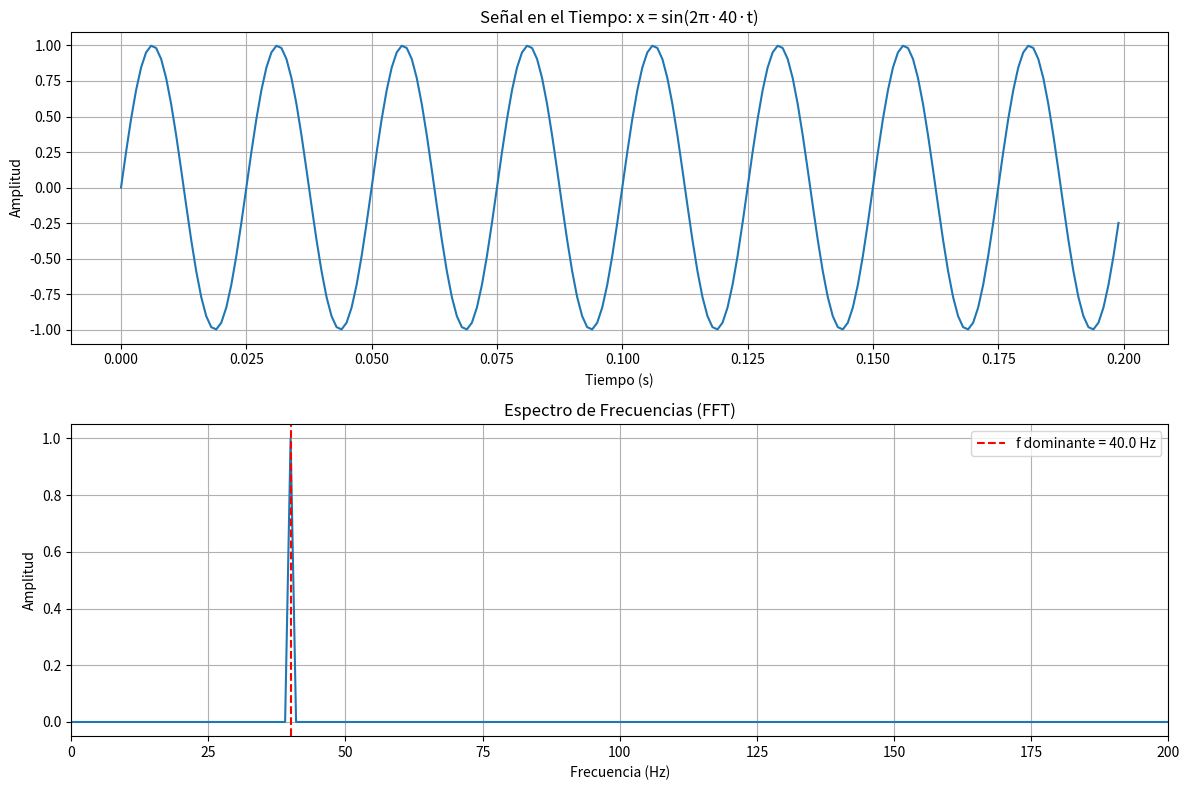

Recreate this plot in Python.
import numpy as np
import matplotlib.pyplot as plt

# Parámetros
Fs = 1000          # Frecuencia de muestreo (Hz)
T = 1 / Fs         # Período de muestreo
t = np.arange(0, 1, T)  # Vector de tiempo (1 segundo)

# Señal
f0 = 40
x = np.sin(2 * np.pi * f0 * t)

# FFT
N = len(x)
X = np.fft.fft(x)
frecuencias = np.fft.fftfreq(N, T)

# Solo frecuencias positivas
mitad = N // 2
frecuencias_pos = frecuencias[:mitad]
amplitud_pos = (2 / N) * np.abs(X[:mitad])

# Gráficas
fig, axes = plt.subplots(2, 1, figsize=(12, 8))

axes[0].plot(t[:200], x[:200])
axes[0].set_title('Señal en el Tiempo: x = sin(2π·40·t)')
axes[0].set_xlabel('Tiempo (s)')
axes[0].set_ylabel('Amplitud')
axes[0].grid(True)

axes[1].plot(frecuencias_pos, amplitud_pos)
axes[1].set_title('Espectro de Frecuencias (FFT)')
axes[1].set_xlabel('Frecuencia (Hz)')
axes[1].set_ylabel('Amplitud')
axes[1].set_xlim(0, 200)
axes[1].grid(True)

# Marcar frecuencia dominante
idx_dom = np.argmax(amplitud_pos)
freq_dom = frecuencias_pos[idx_dom]
axes[1].axvline(x=freq_dom, color='r', linestyle='--', label=f'f dominante = {freq_dom:.1f} Hz')
axes[1].legend()

plt.tight_layout()
plt.show()

print(f"Frecuencia dominante: {freq_dom:.1f} Hz")
